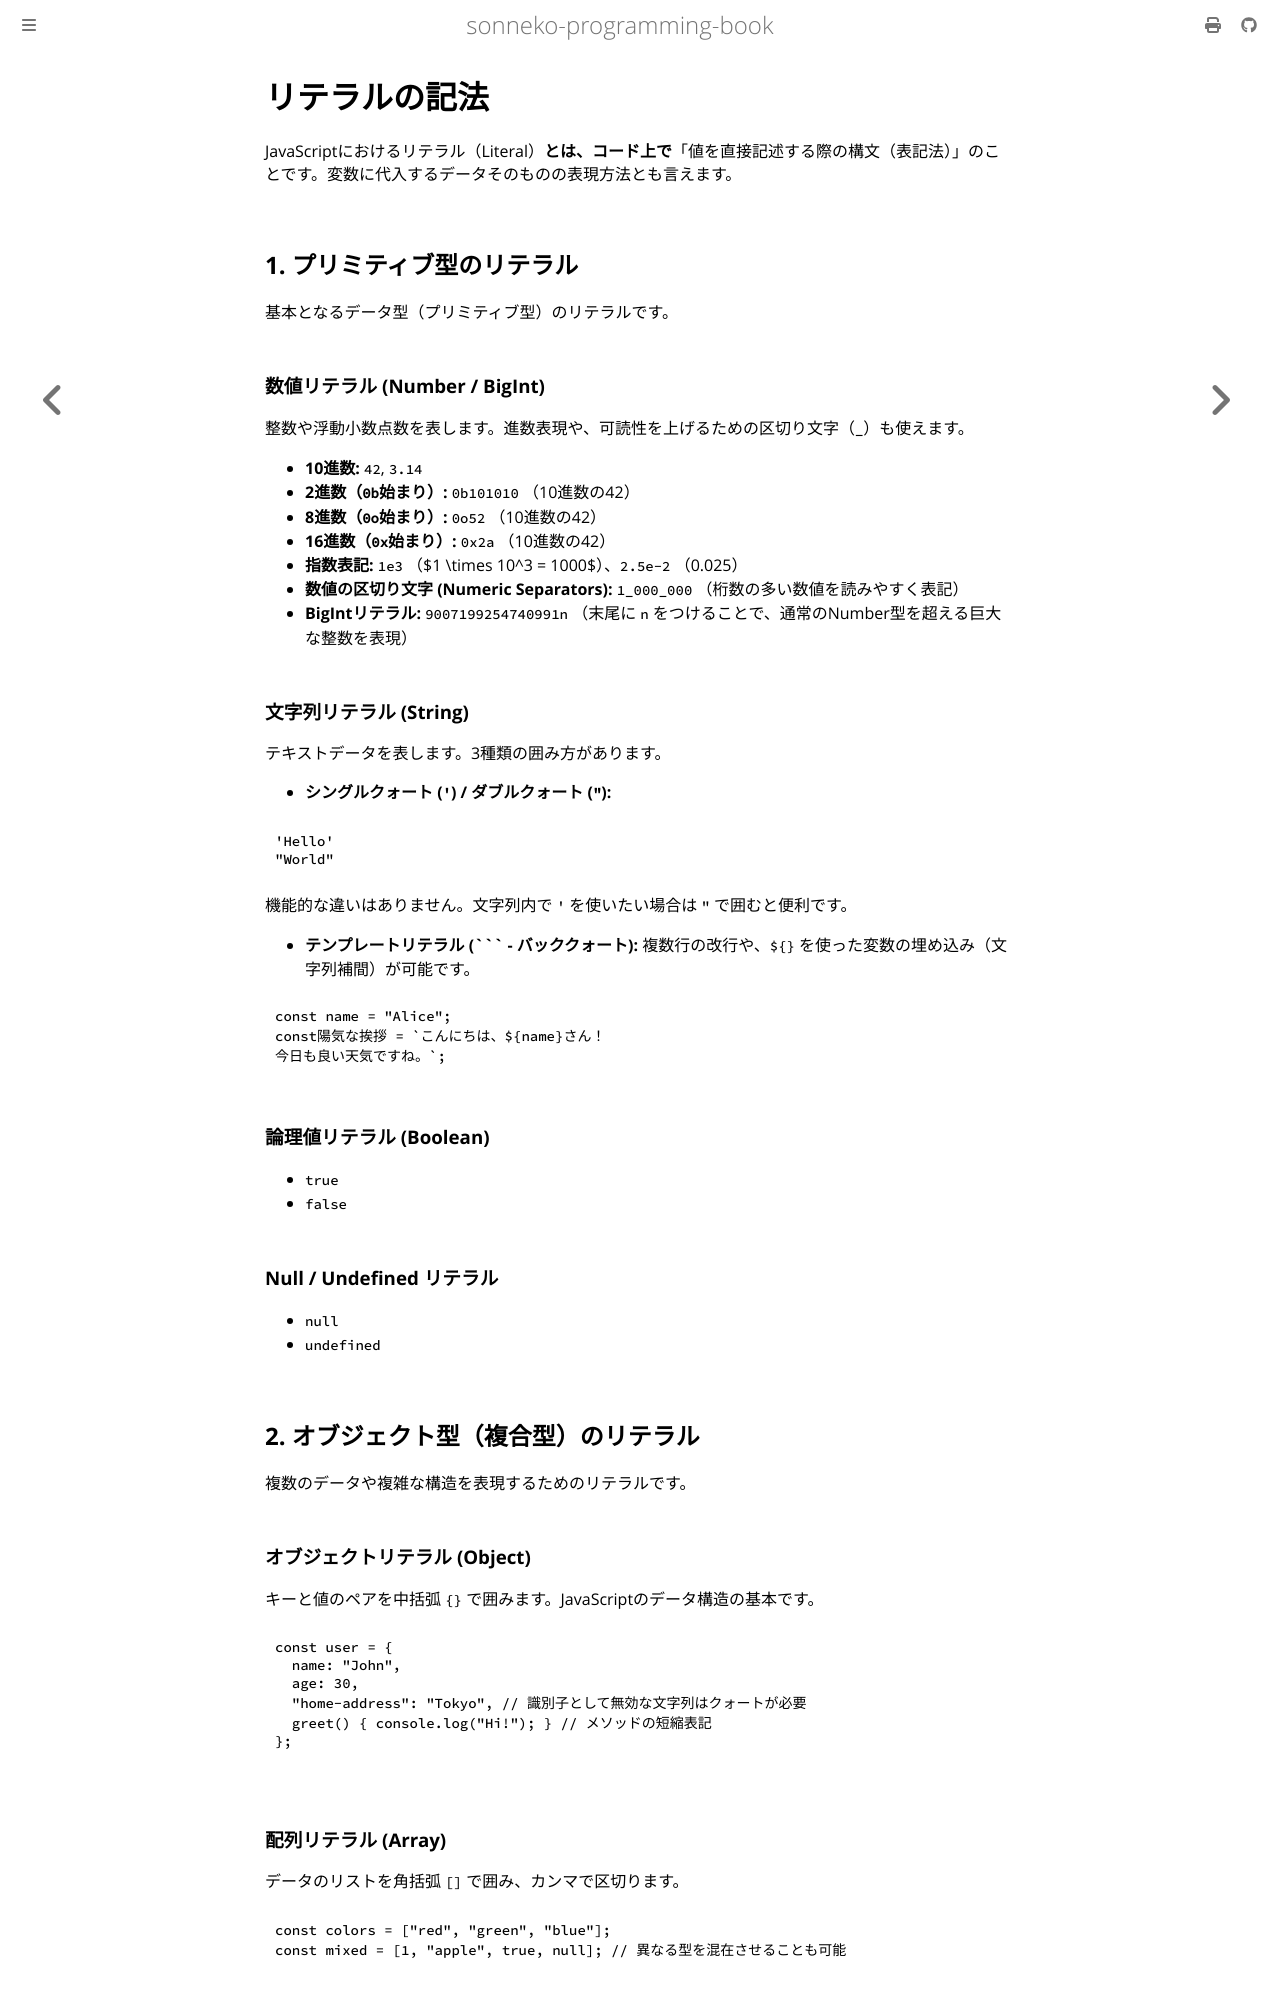

repository: sonneko/programming-book · page: html/3-basic-js/011.html · generator: mdbook

# リテラルの記法

JavaScriptにおけるリテラル（Literal）**とは、コード上で**「値を直接記述する際の構文（表記法）」のことです。変数に代入するデータそのものの表現方法とも言えます。

## 1. プリミティブ型のリテラル

基本となるデータ型（プリミティブ型）のリテラルです。

### 数値リテラル (Number / BigInt)

整数や浮動小数点数を表します。進数表現や、可読性を上げるための区切り文字（`_`）も使えます。

* **10進数:** `42`, `3.14`
* **2進数（`0b`始まり）:** `0b101010` （10進数の42）
* **8進数（`0o`始まり）:** `0o52` （10進数の42）
* **16進数（`0x`始まり）:** `0x2a` （10進数の42）
* **指数表記:** `1e3` （$1 \times 10^3 = 1000$）、`2.5e-2` （0.025）
* **数値の区切り文字 (Numeric Separators):** `1_000_000` （桁数の多い数値を読みやすく表記）
* **BigIntリテラル:** `9007199254740991n` （末尾に `n` をつけることで、通常のNumber型を超える巨大な整数を表現）

### 文字列リテラル (String)

テキストデータを表します。3種類の囲み方があります。

* **シングルクォート (`'`) / ダブルクォート (`"`):** 
```javascript
'Hello'
"World"
```

機能的な違いはありません。文字列内で `'` を使いたい場合は `"` で囲むと便利です。

* **テンプレートリテラル (``` - バッククォート):**
複数行の改行や、`${}` を使った変数の埋め込み（文字列補間）が可能です。

```javascript
const name = "Alice";
const陽気な挨拶 = `こんにちは、${name}さん！
今日も良い天気ですね。`;
```

### 論理値リテラル (Boolean)
* `true`
* `false`

### Null / Undefined リテラル
* `null`
* `undefined`

## 2. オブジェクト型（複合型）のリテラル

複数のデータや複雑な構造を表現するためのリテラルです。

### オブジェクトリテラル (Object)

キーと値のペアを中括弧 `{}` で囲みます。JavaScriptのデータ構造の基本です。

```javascript
const user = {
  name: "John",
  age: 30,
  "home-address": "Tokyo", // 識別子として無効な文字列はクォートが必要
  greet() { console.log("Hi!"); } // メソッドの短縮表記
};

```
